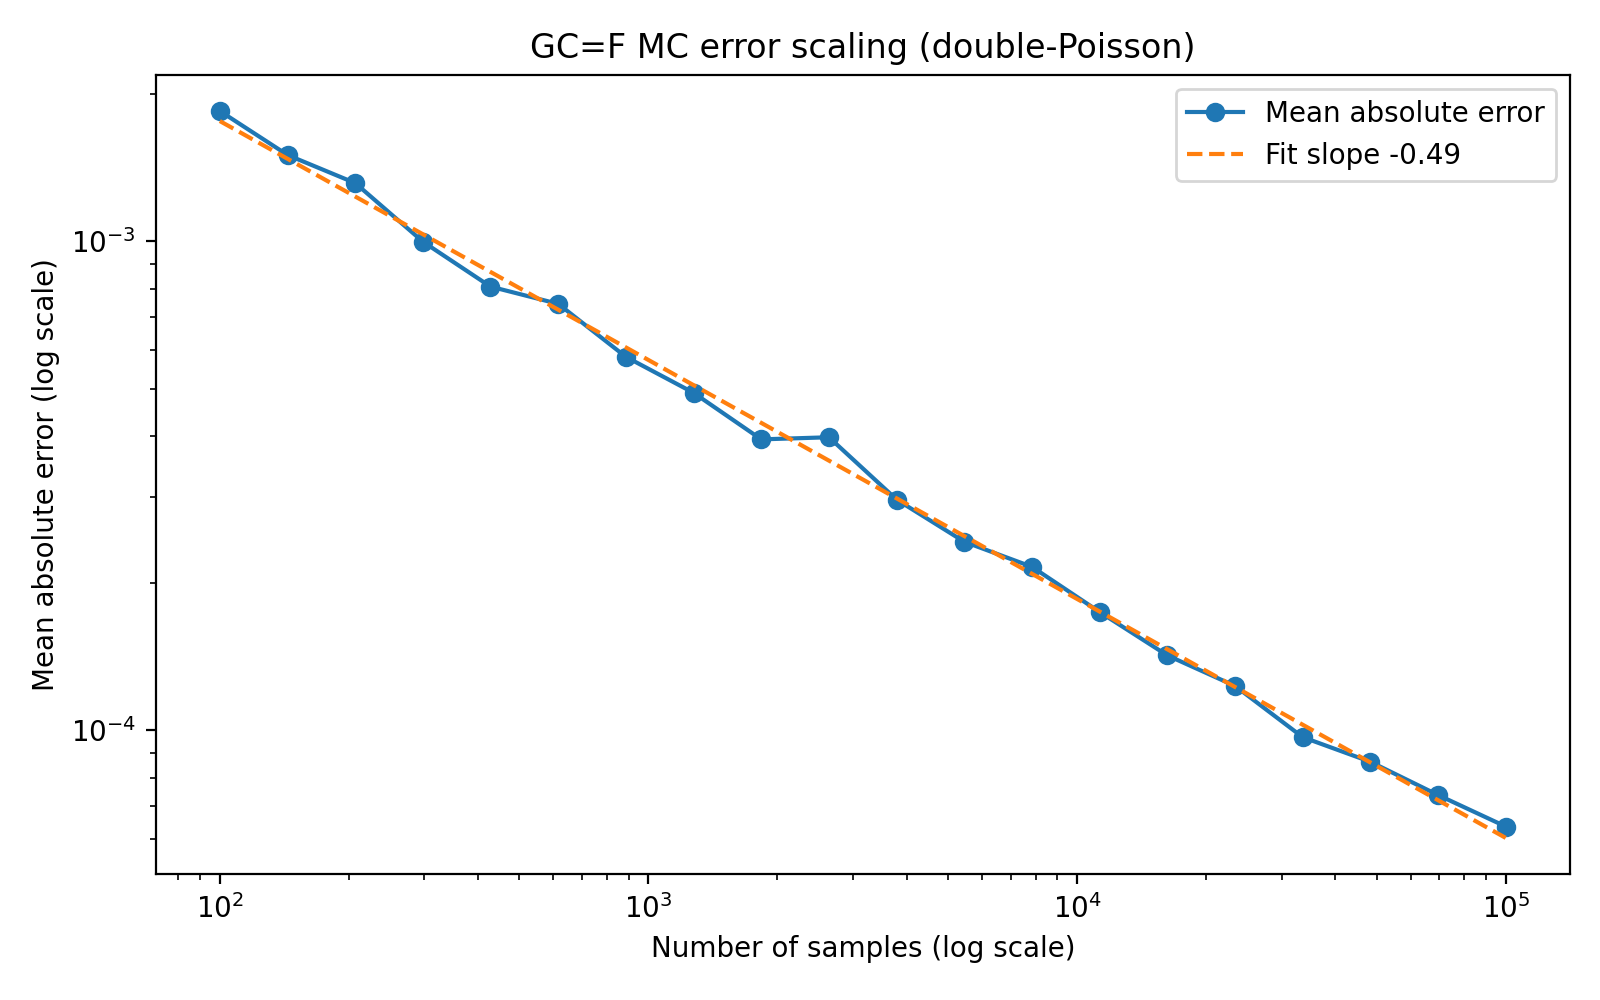

The table this chart was drawn from, first rows:
samples, mean_var, std_var, abs_err
100, 0.01483, 0.002283, 0.001848
144, 0.01487, 0.00181, 0.001502
207, 0.01501, 0.001614, 0.001316
298, 0.0151, 0.001245, 0.000998
428, 0.01529, 0.001049, 0.0008083
616, 0.01521, 0.000908, 0.0007451
886, 0.01516, 0.0007158, 0.0005806
1274, 0.0152, 0.0006333, 0.0004902
1833, 0.01518, 0.0004951, 0.0003937
2637, 0.01519, 0.000477, 0.0003976
3793, 0.0152, 0.0003516, 0.0002965
5456, 0.0152, 0.0002875, 0.0002431
7848, 0.01525, 0.0002626, 0.000216
11288, 0.01521, 0.0002103, 0.0001746
16238, 0.01525, 0.0001828, 0.0001423
23357, 0.01525, 0.0001477, 0.0001233
33598, 0.01523, 0.0001121, 9.685277823175162e-05
48329, 0.01524, 0.0001023, 8.623932844800165e-05
69519, 0.01524, 8.444614426403652e-05, 7.374910237375311e-05
100000, 0.01524, 7.112975384060385e-05, 6.3578566317957e-05
